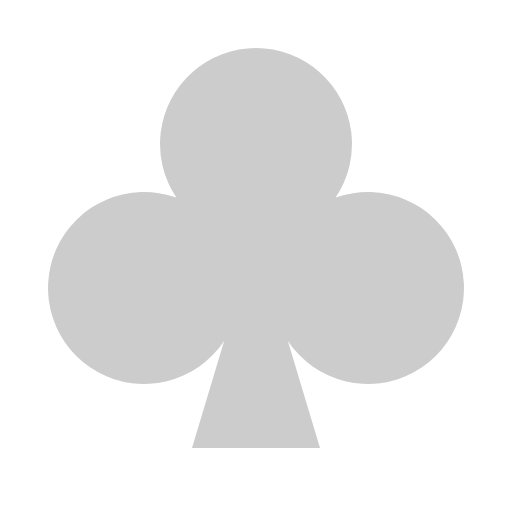
t = 0.00 s
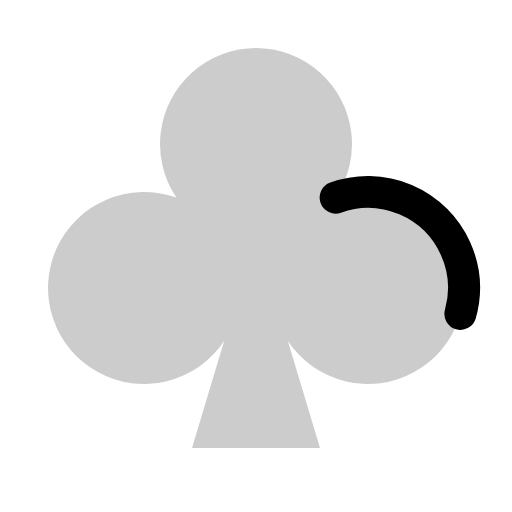
t = 0.38 s
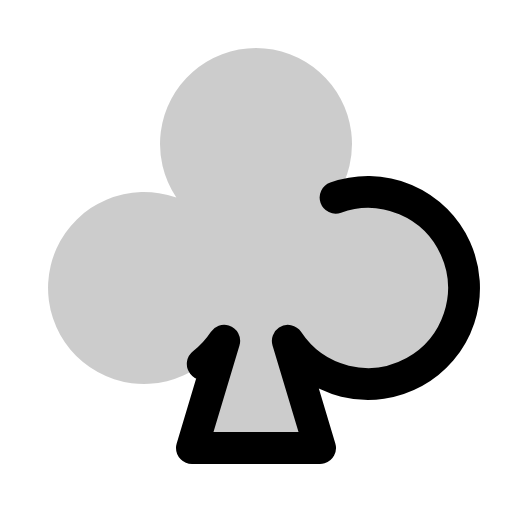
t = 0.75 s
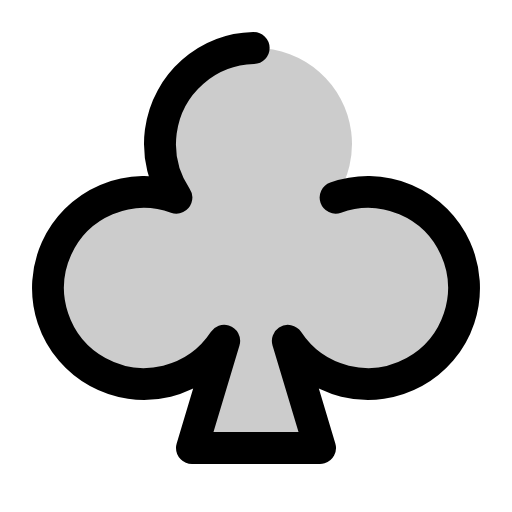
t = 1.13 s
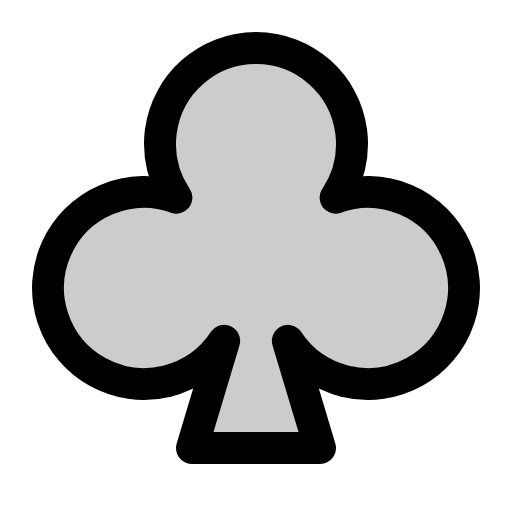
t = 1.50 s

The animated SVG that drew these frames (rendered in a browser with its animation timeline set to each time). Animation: 1 CSS @keyframes rule; one cycle of 1.50 s.

<svg xmlns="http://www.w3.org/2000/svg" viewBox="0 0 256 256">
  <style>
    .draw-line {
      stroke-dasharray: 1;
      stroke-dashoffset: 1;
      animation: phosphor-draw-in 1.5s ease-in-out forwards;
    }
    @keyframes phosphor-draw-in {
      to { stroke-dashoffset: 0; }
    }
  </style><rect width="256" height="256" fill="none"/><path d="M167.83,98.79a48,48,0,1,1-23.9,71.65L160,224H96l16.07-53.56a48,48,0,1,1-23.9-71.65,48,48,0,1,1,79.66,0Z" opacity="0.2"/><path d="M167.83,98.79a48,48,0,1,1-23.9,71.65L160,224H96l16.07-53.56a48,48,0,1,1-23.9-71.65,48,48,0,1,1,79.66,0Z" fill="none" stroke="currentColor" stroke-linecap="round" stroke-linejoin="round" stroke-width="16" class="draw-line" pathLength="1" style="animation-delay: 0s"/></svg>
